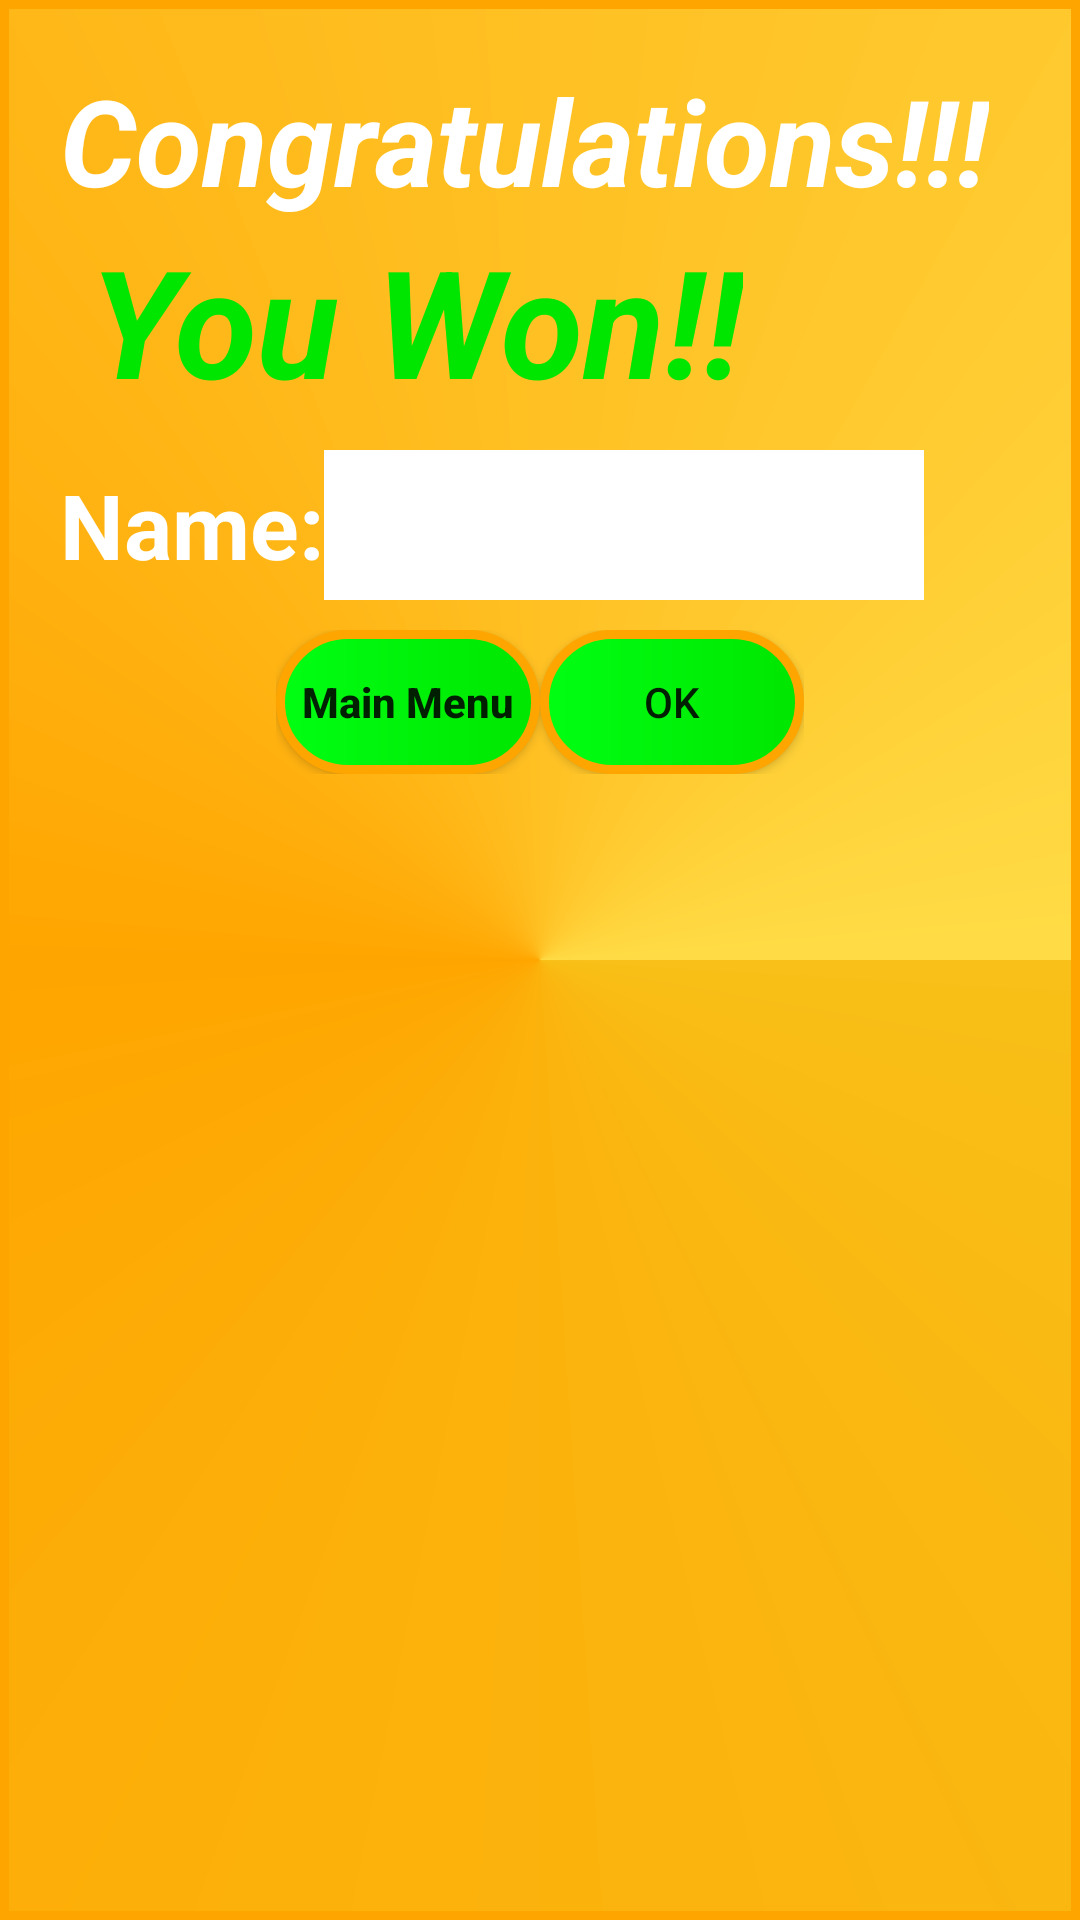

Android layout source for this screen:
<!-- AndroidManifest.xml: application theme AppTheme -->
<!-- res/layout/you_won.xml -->
<?xml version="1.0" encoding="utf-8"?>
<LinearLayout xmlns:android="http://schemas.android.com/apk/res/android"
    android:orientation="vertical" android:layout_width="wrap_content"
    android:layout_height="wrap_content"

    android:background="@drawable/you_won_celebration"
    android:padding="20dp">
    <TextView
        android:layout_width="wrap_content"
        android:layout_height="wrap_content"
        android:text="Congratulations!!!"
        android:textColor="@color/white"
        android:textStyle="bold|italic"
        android:textSize="40sp"
        />
    <TextView
        android:layout_width="wrap_content"
        android:layout_height="wrap_content"
        android:text="@string/you_won"
        android:layout_marginLeft="10dp"
        android:textColor="@color/green"
        android:textStyle="bold|italic"
        android:textSize="50sp"
        />
    <LinearLayout
        android:layout_width="match_parent"
        android:layout_height="wrap_content"
        android:orientation="horizontal"
        android:layout_marginBottom="10dp"
        android:layout_marginTop="10dp"
        >
        <TextView
            android:layout_width="wrap_content"
            android:layout_height="wrap_content"
            android:text="Name:"
            android:textColor="@color/white"
            android:textStyle="bold"
            android:textSize="30sp"
            android:layout_gravity="center"
            />

        <EditText
            android:layout_width="200dp"
            android:layout_height="50dp"
            android:shadowColor="@color/white"
            android:textColor="@color/black"
            android:outlineAmbientShadowColor="@color/white"
            android:outlineSpotShadowColor="@color/white"
            android:textColorHint="@color/white"
            android:layout_gravity="center"
            android:textColorHighlight="@color/white"
            android:textColorLink="@color/white"
            android:background="@color/white"
            android:imeActionLabel="done"
            android:imeActionId="6"
            android:id="@+id/name_on_cheque_wrong_ans_in_you_won"

            />
    </LinearLayout>


    <LinearLayout
        android:layout_width="wrap_content"
        android:layout_height="wrap_content"
        android:orientation="horizontal"
        android:gravity="center"
        android:layout_gravity="center"
        >
    <Button
        android:layout_width="wrap_content"
        android:layout_height="wrap_content"
        android:background="@drawable/correct_answer_button"
        android:layout_gravity="center"
        android:text="Main Menu"
        android:id="@+id/main_menu_in_you_won"
        android:textAllCaps="false"
        android:textStyle="bold"/>
        <Button
            android:layout_width="wrap_content"
            android:layout_height="wrap_content"
            android:text="OK"
            android:layout_weight="1"
            android:id="@+id/okButtonInYouWon"
            android:background="@drawable/correct_answer_button"
            />
    </LinearLayout>


</LinearLayout>
<!-- resources referenced by this layout -->
<resources>
  <color name="black">#000000</color>
  <color name="green">#00e600</color>
  <color name="white">#FFFFFF</color>
  <!-- drawable correct_answer_button (drawable) -->
  <?xml version="1.0" encoding="utf-8"?>
  <shape xmlns:android="http://schemas.android.com/apk/res/android"
      android:shape="rectangle">
      <gradient
          android:type="linear"
          android:startColor="#00FF13"
          android:endColor="#00e600"
          />
      <corners android:radius="180dp"/>
      <stroke android:width="3dip" android:color="#ffa500"/>
  </shape>
  <!-- drawable you_won_celebration (drawable) -->
  <?xml version="1.0" encoding="utf-8"?>
  <shape xmlns:android="http://schemas.android.com/apk/res/android"
      android:shape="rectangle">
      <gradient
          android:type="sweep"
          android:startColor="#f8c018"
          android:centerColor="@color/golden"
          android:endColor="#ffdc46"
          />
  
      <stroke android:width="3dip" android:color="#ffa500"/>
  </shape>
  <string name="you_won">You Won!!</string>
  <style name="AppTheme" parent="Theme.AppCompat.Light.DarkActionBar">
          
          <item name="colorPrimary">@color/colorPrimary</item>
          <item name="colorPrimaryDark">@color/colorPrimaryDark</item>
          <item name="colorAccent">@color/colorAccent</item>
      </style>
  <color name="golden">#ffa500</color>
  <color name="colorPrimary">#008577</color>
  <color name="colorPrimaryDark">#00574B</color>
  <color name="colorAccent">#D81B60</color>
</resources>
